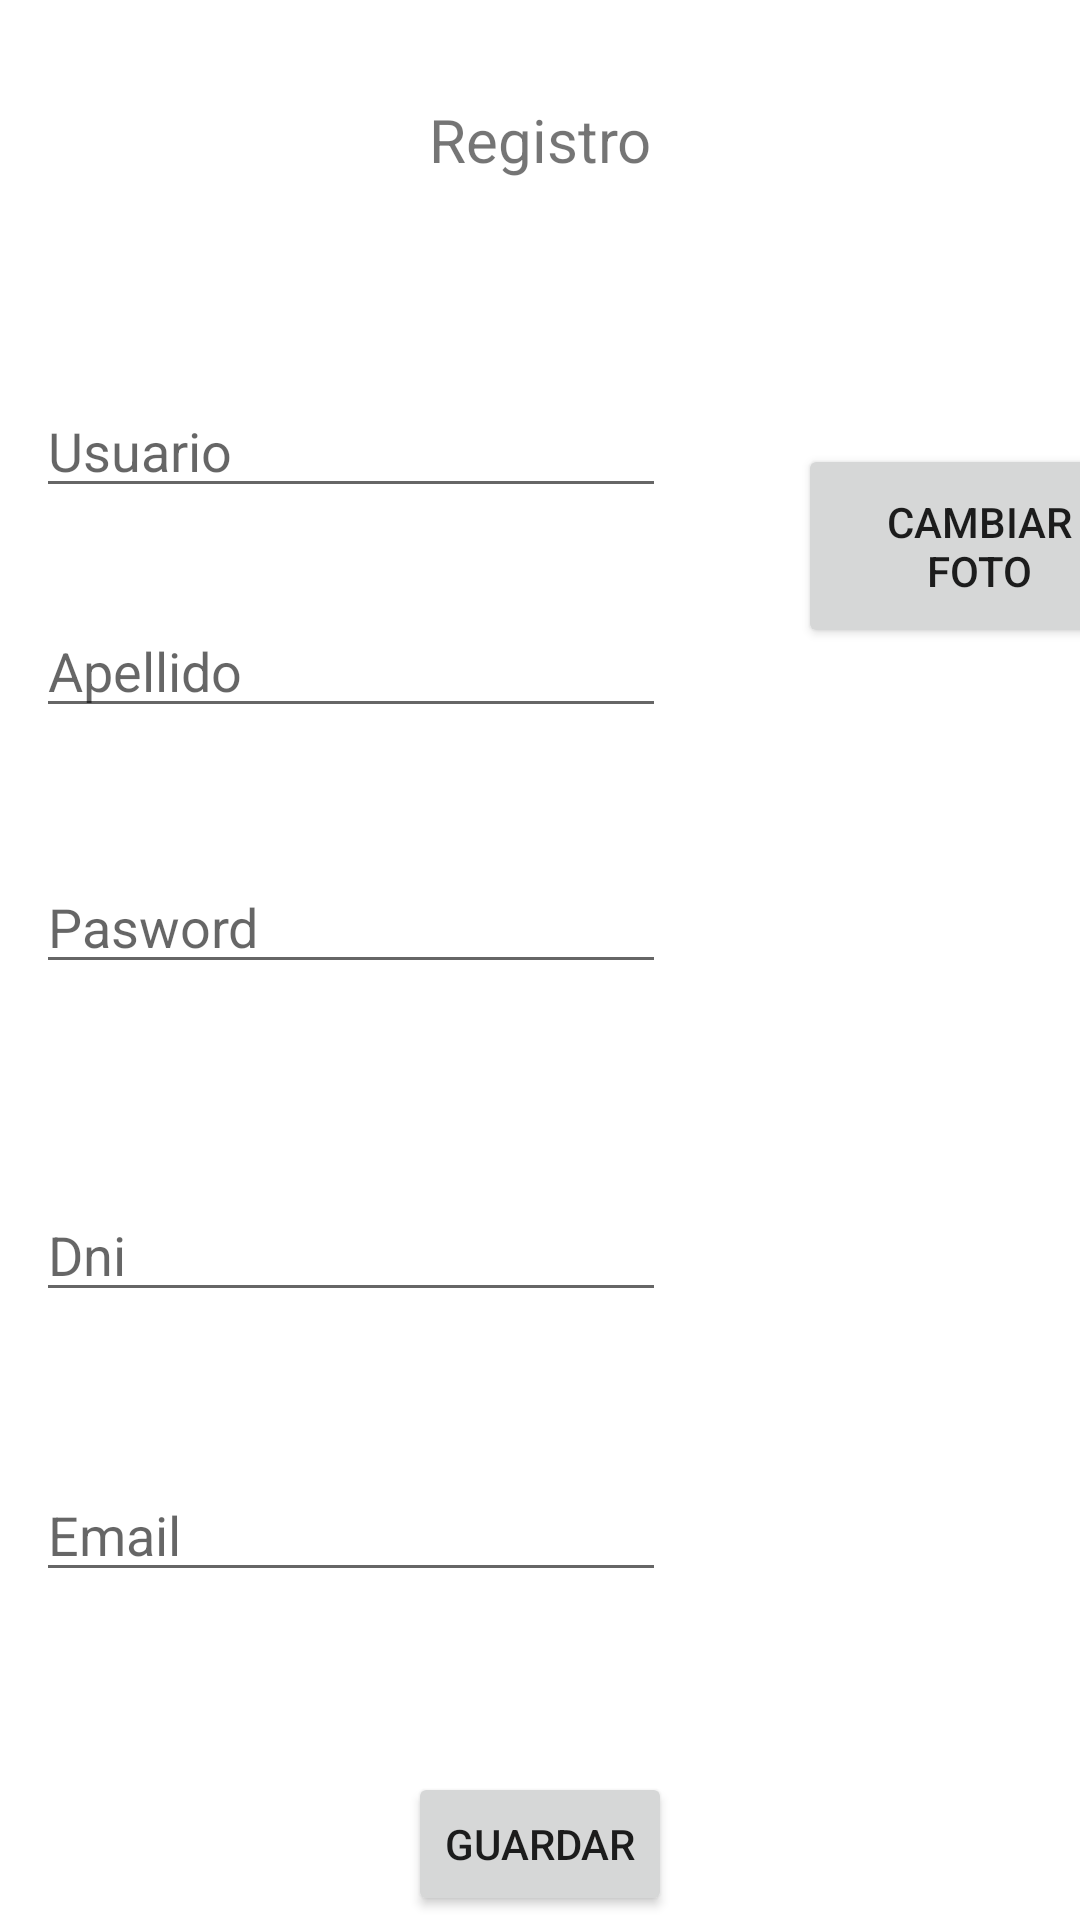

The Android layout XML behind this screen, and the referenced resources:
<!-- AndroidManifest.xml: application theme Theme.LoginMasFoto -->
<!-- res/layout/registro_activity.xml -->
<?xml version="1.0" encoding="utf-8"?>
<androidx.constraintlayout.widget.ConstraintLayout xmlns:android="http://schemas.android.com/apk/res/android"
    xmlns:app="http://schemas.android.com/apk/res-auto"
    xmlns:tools="http://schemas.android.com/tools"
    android:layout_width="match_parent"
    android:layout_height="match_parent"
    tools:context=".ui.registro.RegistroActivity">
    <TextView
        android:id="@+id/tvTitulo"
        android:layout_width="wrap_content"
        android:layout_height="wrap_content"
        android:text="Registro"
        android:textSize="20sp"
        app:layout_constraintBottom_toBottomOf="parent"
        app:layout_constraintEnd_toEndOf="parent"
        app:layout_constraintStart_toStartOf="parent"
        app:layout_constraintTop_toTopOf="parent"
        app:layout_constraintVertical_bias="0.054" />


    <EditText
        android:id="@+id/etNombreUsuario"
        android:layout_width="wrap_content"
        android:layout_height="wrap_content"
        android:layout_marginTop="68dp"
        android:height="69dp"
        android:ems="10"
        android:hint="Usuario"
        android:inputType="textPersonName"
        app:layout_constraintEnd_toEndOf="parent"
        app:layout_constraintHorizontal_bias="0.079"
        app:layout_constraintStart_toStartOf="parent"
        app:layout_constraintTop_toBottomOf="@+id/tvTitulo" />

    <EditText
        android:id="@+id/etEmail"
        android:layout_width="wrap_content"
        android:layout_height="wrap_content"
        android:layout_marginTop="52dp"
        android:height="69dp"
        android:ems="10"
        android:hint="Email"
        android:inputType="textPersonName"
        app:layout_constraintEnd_toEndOf="parent"
        app:layout_constraintHorizontal_bias="0.079"
        app:layout_constraintStart_toStartOf="parent"
        app:layout_constraintTop_toBottomOf="@+id/etDni" />

    <EditText
        android:id="@+id/etDni"
        android:layout_width="wrap_content"
        android:layout_height="wrap_content"
        android:layout_marginTop="68dp"
        android:height="69dp"
        android:ems="10"
        android:hint="Dni"
        android:inputType="number"
        app:layout_constraintEnd_toEndOf="parent"
        app:layout_constraintHorizontal_bias="0.079"
        app:layout_constraintStart_toStartOf="parent"
        app:layout_constraintTop_toBottomOf="@+id/etPassword" />

    <EditText
        android:id="@+id/etApllidoUsuario"
        android:layout_width="wrap_content"
        android:layout_height="wrap_content"
        android:layout_marginTop="32dp"
        android:height="69dp"
        android:ems="10"
        android:hint="Apellido"
        android:inputType="textPersonName"
        app:layout_constraintEnd_toEndOf="parent"
        app:layout_constraintHorizontal_bias="0.079"
        app:layout_constraintStart_toStartOf="parent"
        app:layout_constraintTop_toBottomOf="@+id/etNombreUsuario" />

    <EditText
        android:id="@+id/etPassword"
        android:layout_width="wrap_content"
        android:layout_height="wrap_content"
        android:layout_marginTop="44dp"
        android:height="69dp"
        android:ems="10"
        android:hint="Pasword"
        android:inputType="textPersonName"
        app:layout_constraintEnd_toEndOf="parent"
        app:layout_constraintHorizontal_bias="0.079"
        app:layout_constraintStart_toStartOf="parent"
        app:layout_constraintTop_toBottomOf="@+id/etApllidoUsuario" />

    <Button
        android:id="@+id/btnRegistro"
        android:layout_width="wrap_content"
        android:layout_height="wrap_content"
        android:layout_marginTop="60dp"
        android:text="Guardar"
        app:layout_constraintEnd_toEndOf="parent"
        app:layout_constraintStart_toStartOf="parent"
        app:layout_constraintTop_toBottomOf="@+id/etEmail" />

    <ImageView
        android:id="@+id/imageView"
        android:layout_width="wrap_content"
        android:layout_height="wrap_content"
        android:layout_marginTop="120dp"
        app:layout_constraintEnd_toEndOf="parent"
        app:layout_constraintHorizontal_bias="0.649"
        app:layout_constraintStart_toEndOf="@+id/etApllidoUsuario"
        app:layout_constraintTop_toTopOf="parent"
        tools:srcCompat="@tools:sample/avatars" />

    <Button
        android:id="@+id/btnCambiar"
        android:layout_width="121dp"
        android:layout_height="68dp"
        android:layout_marginStart="44dp"
        android:layout_marginTop="28dp"
        android:text="Cambiar Foto"
        app:layout_constraintEnd_toEndOf="parent"
        app:layout_constraintHorizontal_bias="0.0"
        app:layout_constraintStart_toEndOf="@+id/etPassword"
        app:layout_constraintTop_toBottomOf="@+id/imageView" />


</androidx.constraintlayout.widget.ConstraintLayout>
<!-- resources referenced by this layout -->
<resources>
  <style name="Theme.LoginMasFoto" parent="Theme.MaterialComponents.DayNight.DarkActionBar">
          
          <item name="colorPrimary">@color/purple_500</item>
          <item name="colorPrimaryVariant">@color/purple_700</item>
          <item name="colorOnPrimary">@color/white</item>
          
          <item name="colorSecondary">@color/teal_200</item>
          <item name="colorSecondaryVariant">@color/teal_700</item>
          <item name="colorOnSecondary">@color/black</item>
          
          <item name="android:statusBarColor">?attr/colorPrimaryVariant</item>
          
      </style>
  <!-- not gathered from this repository: default colours our renderer supplied (Android Studio template values) -->
  <color name="purple_500">#FF6200EE</color>
  <color name="purple_700">#FF3700B3</color>
  <color name="teal_200">#FF03DAC5</color>
  <color name="teal_700">#FF018786</color>
  <color name="black">#FF000000</color>
  <color name="white">#FFFFFFFF</color>
</resources>
